Dataset: dataset (GitHub, jayx101/ObjectRecognition). Classes: bulb, Fitbit, glasses, keys, Leatherman multi-tool, Nurofen, pliers, remote control, tape, trigger, trigger small.

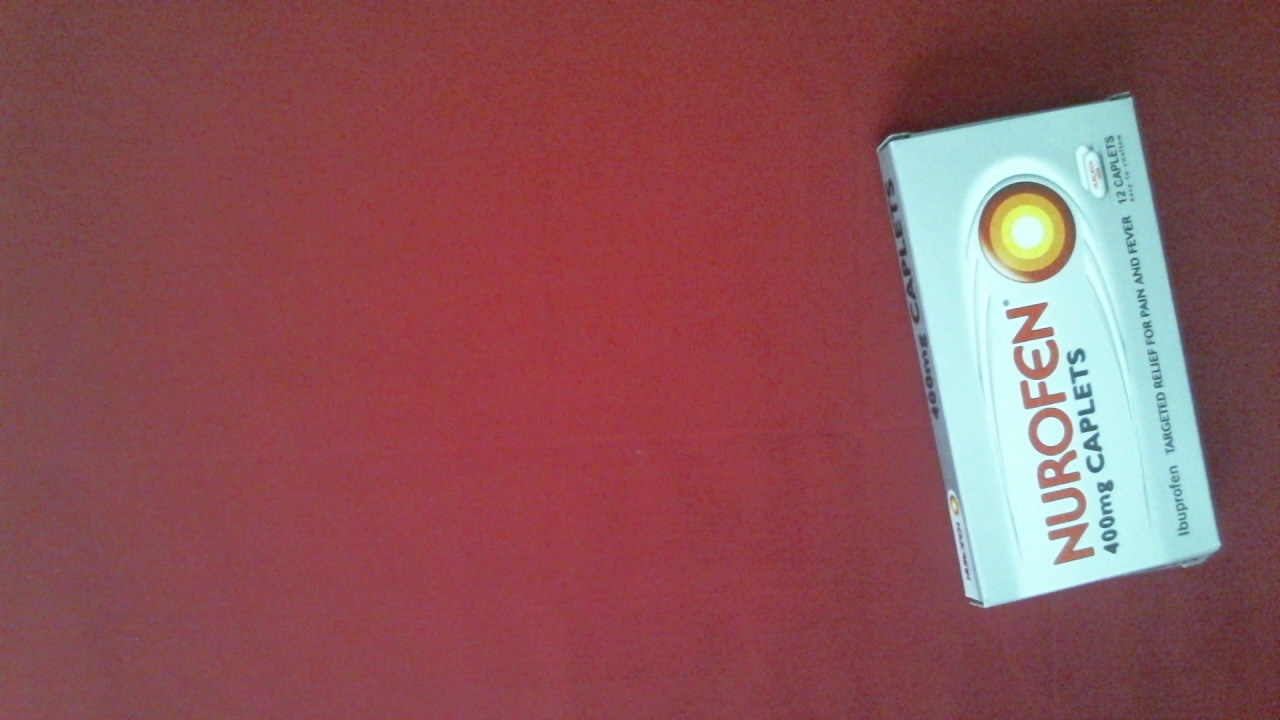
Label: Nurofen

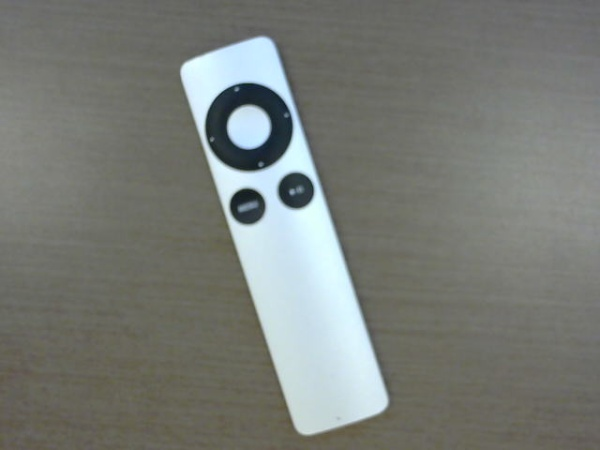
Label: remote control

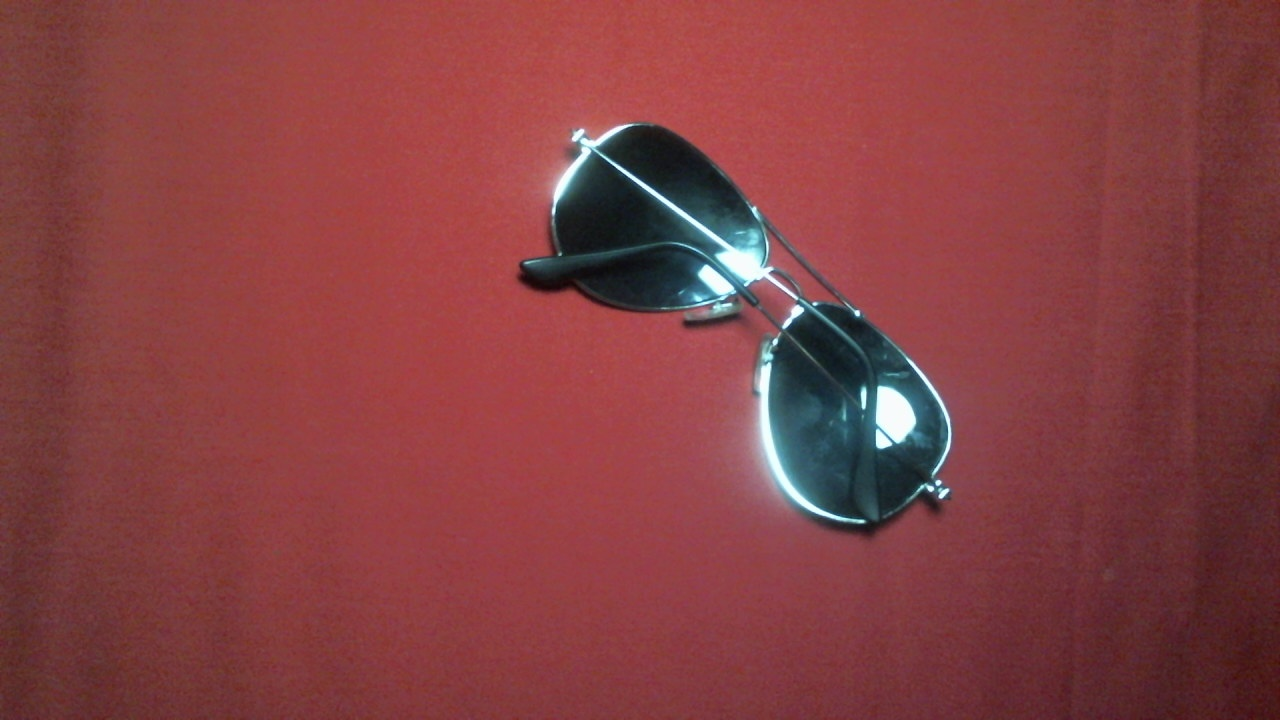
Label: glasses

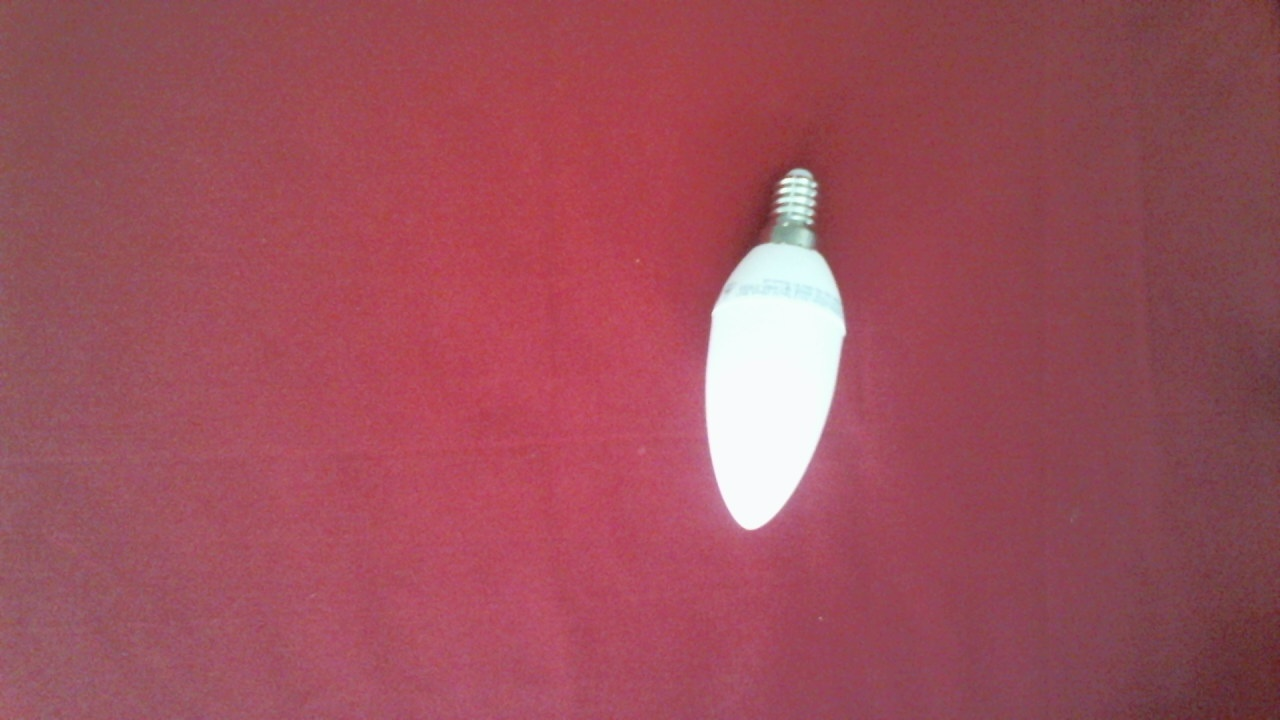
Label: bulb

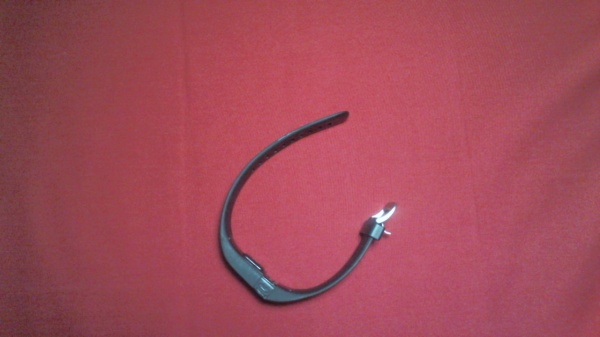
Label: Fitbit

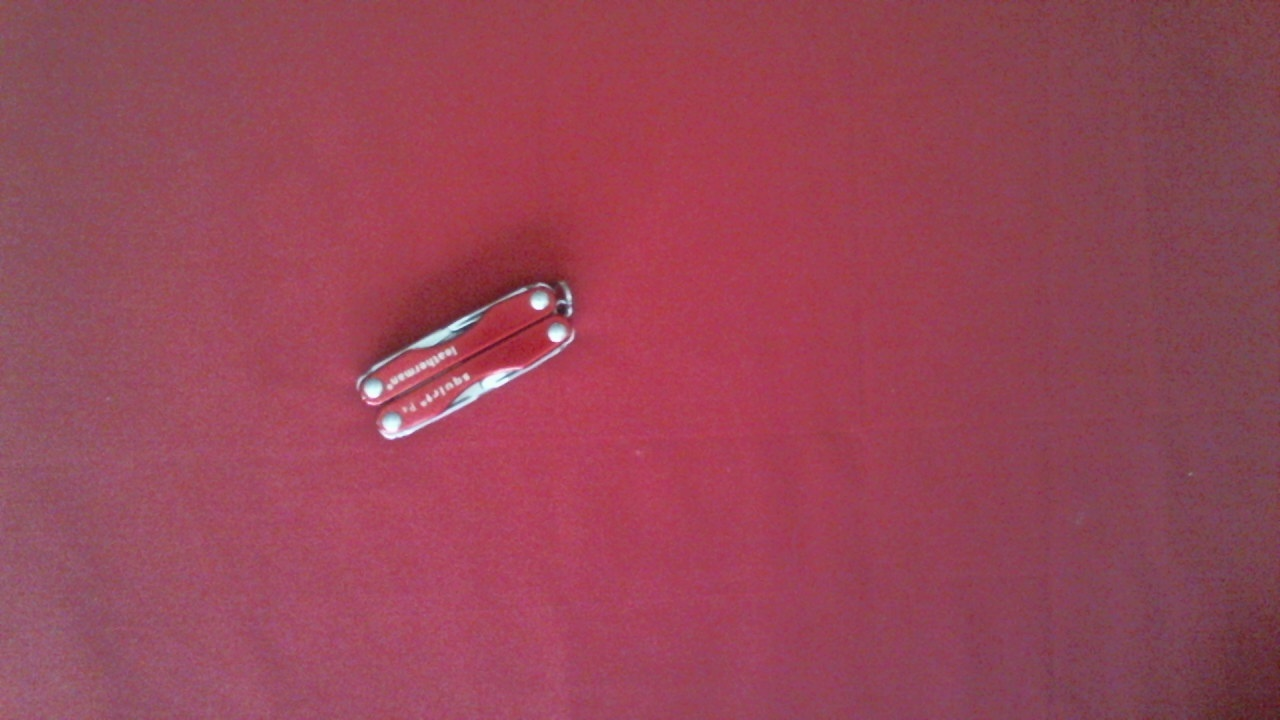
Label: Leatherman multi-tool
